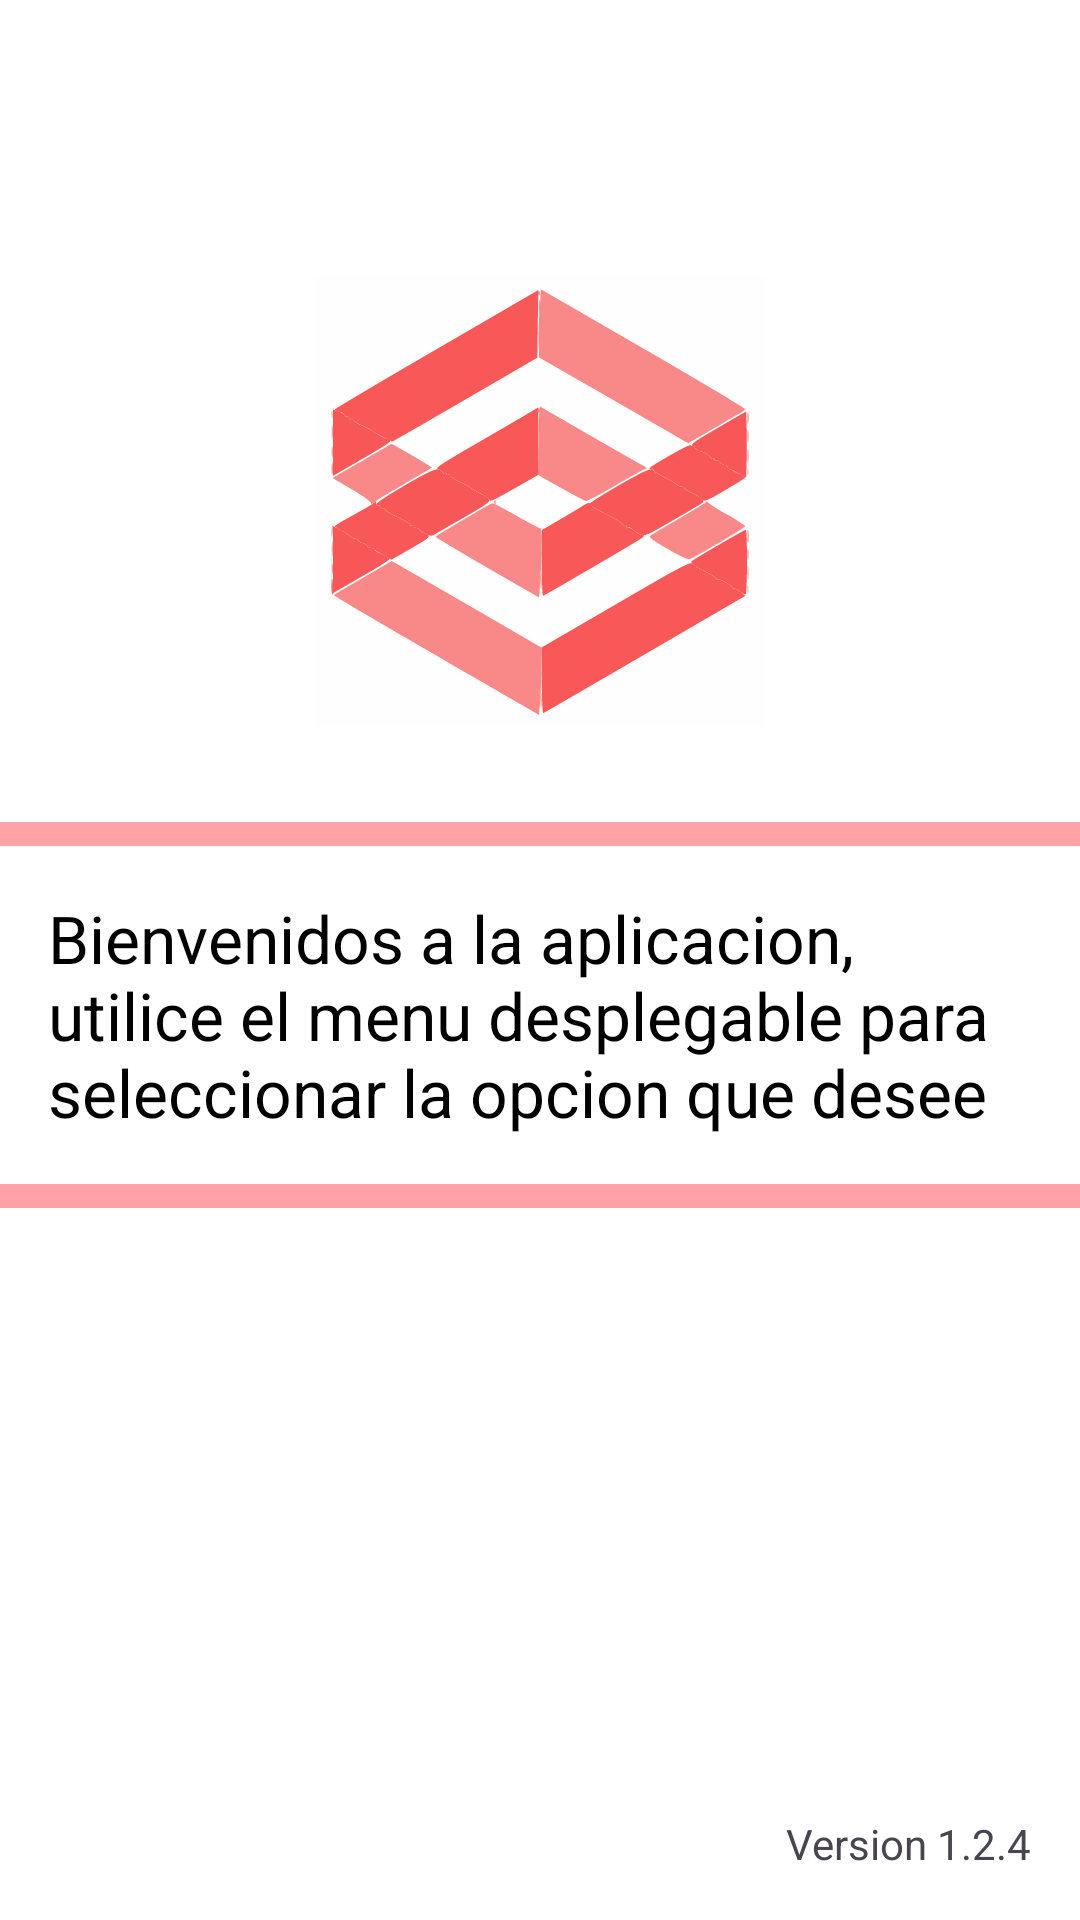

The Android layout XML behind this screen, and the referenced resources:
<!-- AndroidManifest.xml: application theme Theme.Material3.Light -->
<!-- res/layout/fragment_home.xml -->
<?xml version="1.0" encoding="utf-8"?>
<androidx.constraintlayout.widget.ConstraintLayout
    xmlns:app="http://schemas.android.com/apk/res-auto"
    xmlns:android="http://schemas.android.com/apk/res/android"
    android:id="@+id/fragmentHome"
    android:layout_width="match_parent"
    android:layout_height="match_parent"
    android:background="@color/white"
    android:layout_margin="16dp"
    >

    <androidx.appcompat.widget.AppCompatImageView
        android:id="@+id/logoSeknet"
        android:src="@drawable/seknet_logo"
        android:layout_width="150dp"
        android:layout_height="150dp"
        android:layout_marginTop="92dp"
        app:layout_constraintEnd_toEndOf="parent"
        app:layout_constraintStart_toStartOf="parent"
        app:layout_constraintTop_toTopOf="parent"
        />

    <com.google.android.material.divider.MaterialDivider
        android:id="@+id/dividerTop"
        android:layout_width="match_parent"
        android:layout_height="8dp"
        android:layout_marginTop="32dp"
        android:elevation="8dp"
        app:dividerColor="@color/light_smooth_red"
        app:layout_constraintTop_toBottomOf="@id/logoSeknet"
        app:layout_constraintStart_toStartOf="parent"
        app:layout_constraintBottom_toTopOf="@id/infoHome"/>

    <com.google.android.material.textview.MaterialTextView
        android:id="@+id/infoHome"
        android:text="@string/infoHome"
        android:textSize="22sp"
        android:textColor="@color/black"
        android:layout_margin="16dp"
        android:layout_width="match_parent"
        android:layout_height="wrap_content"
        app:layout_constraintTop_toBottomOf="@id/dividerTop"
        app:layout_constraintStart_toStartOf="parent"
        app:layout_constraintEnd_toEndOf="parent"
        app:layout_constraintBottom_toTopOf="@id/dividerBottom"
        />

    <com.google.android.material.divider.MaterialDivider
        android:id="@+id/dividerBottom"
        android:layout_width="match_parent"
        android:layout_height="8dp"
        android:layout_marginTop="16dp"
        android:elevation="8dp"
        app:dividerColor="@color/light_smooth_red"
        app:layout_constraintTop_toBottomOf="@id/infoHome"
        app:layout_constraintStart_toStartOf="parent"/>

    <com.google.android.material.textview.MaterialTextView
        android:id="@+id/appVersion"
        android:text="@string/version_mock"
        android:textSize="14sp"
        android:layout_margin="16dp"
        android:layout_width="wrap_content"
        android:layout_height="wrap_content"
        app:layout_constraintBottom_toBottomOf="parent"
        app:layout_constraintEnd_toEndOf="parent"/>

</androidx.constraintlayout.widget.ConstraintLayout>
<!-- resources referenced by this layout -->
<resources>
  <color name="black">#FF000000</color>
  <color name="light_smooth_red">#FFA1A7</color>
  <color name="white">#FFFFFFFF</color>
  <!-- drawable seknet_logo: vector/xml drawable (drawable, 13707 chars, omitted) -->
  <string name="infoHome">Bienvenidos a la aplicacion, utilice el menu desplegable para seleccionar la opcion que desee</string>
  <string name="version_mock">Version 1.2.4</string>
</resources>
